Run: headless pygame with SDL's dummy video driver; simulated clock (each Clock.tick advances the game by its frame time, no real sleeping); random seed 0; keys injected as events and as key.get_pressed() state; no mouse input.
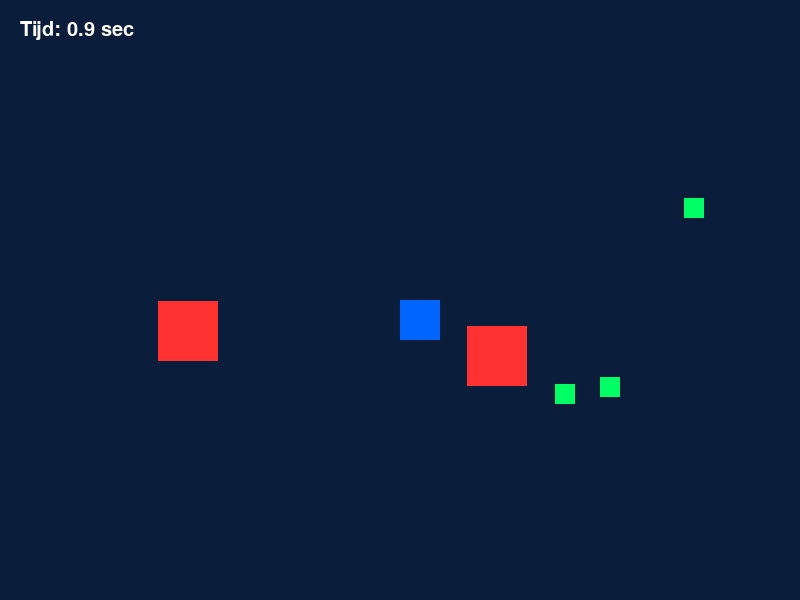
Frame 1 of 4 · flips 1–60 · no input
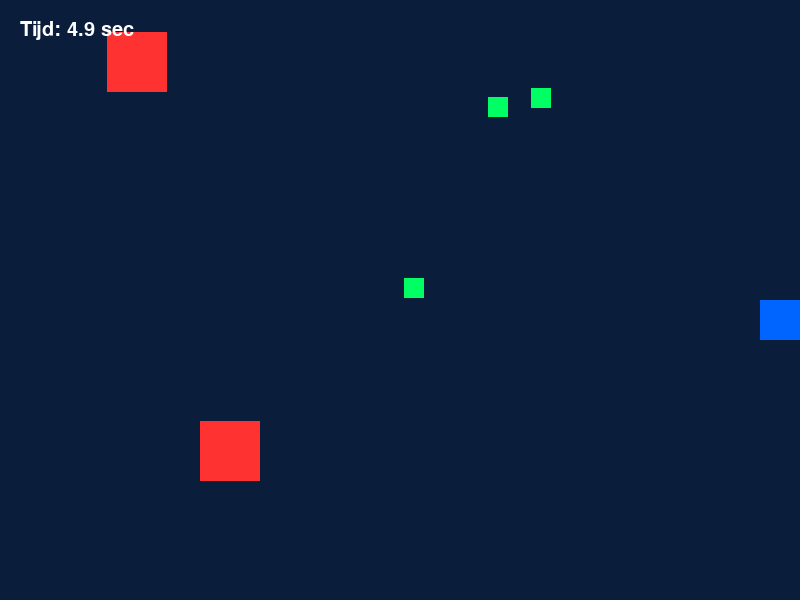
Frame 2 of 4 · flips 61–180 · tapped SPACE, RETURN · held RIGHT (→), D
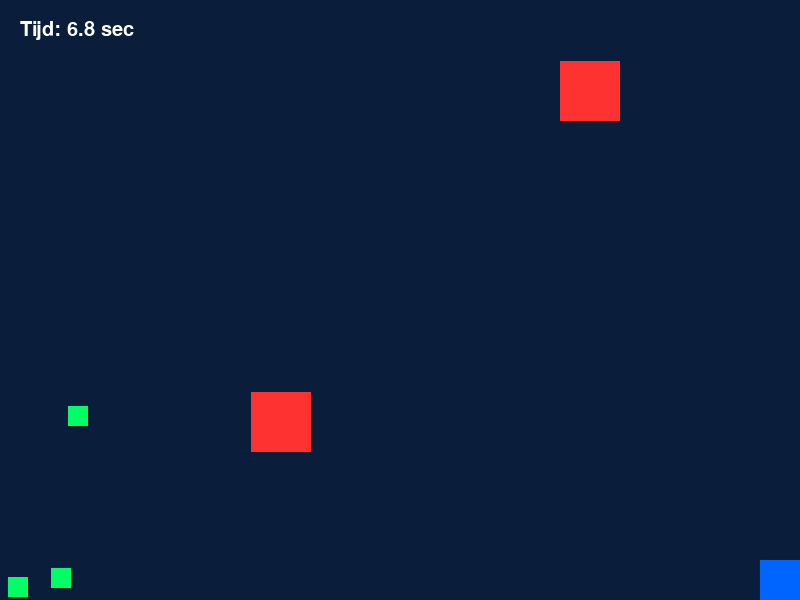
Frame 3 of 4 · flips 181–300 · held DOWN (↓), S
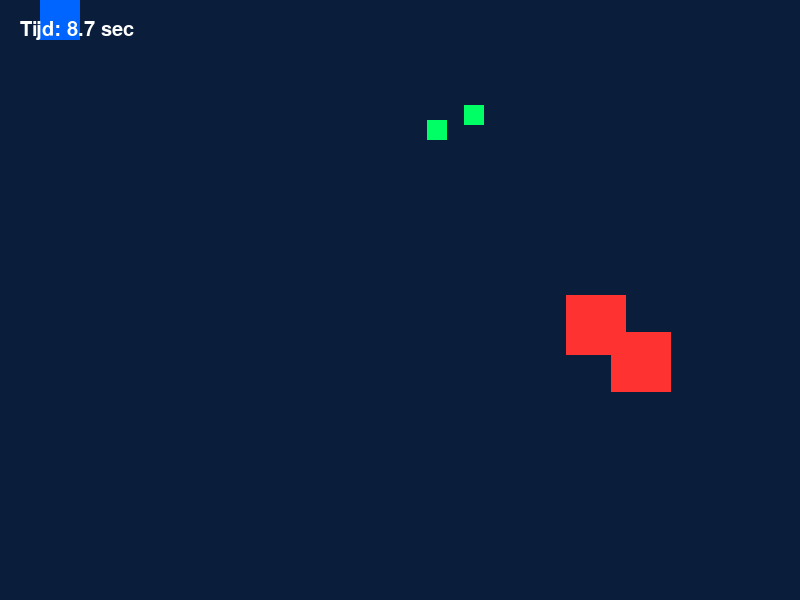
Frame 4 of 4 · flips 301–420 · held LEFT (←), A, UP (↑), W

The pygame program that drew these frames:

import pygame
import sys
import random

# 1. Instellingen
pygame.init()
BREEDTE, HOOGTE = 800, 600
scherm = pygame.display.set_mode((BREEDTE, HOOGTE))
pygame.display.set_caption("Piranha - Prototype 2: Timer & Straf")

# Kleuren
BLAUW = (0, 100, 255)       # Piranha
DONKERBLAUW = (10, 30, 60)  # Water
GROEN = (0, 255, 100)       # Kleine vissen
ROOD = (255, 50, 50)        # Grote vissen
WIT = (255, 255, 255)       # Tekstkleur
GEEL = (255, 220, 0)        # Winsttekst

# Piranha (Speler) eigenschappen
speler_x = 400
speler_y = 300
speler_grootte = 40
speler_snelheid = 6

# Lettertypen voor de tekst
font_ui = pygame.font.SysFont("Helvetica", 30)
font_winst = pygame.font.SysFont("Helvetica", 80)

# Timers en Status
start_tijd = pygame.time.get_ticks() # Onthoud wanneer het spel begon
straf_tijd = 0                       # Extra seconden opgelopen door straf
onkwetsbaar_timer = 0                # Timer voor de "AU!"-status en onkwetsbaarheid
eind_tijd = 0                        # Slaat de eindscore op bij winst
game_gewonnen = False

# AI Vissen aanmaken
vissen = []

# 3 Kleine vissen toevoegen
for i in range(3):
    vissen.append({
        "x": random.randint(50, BREEDTE - 50),
        "y": random.randint(50, HOOGTE - 50),
        "stap_x": random.choice([-4, 4]),
        "stap_y": random.choice([-4, 4]),
        "grootte": 20,
        "kleur": GROEN,
        "type": "klein"
    })

# 2 Grote vissen toevoegen
for i in range(2):
    vissen.append({
        "x": random.randint(50, BREEDTE - 50),
        "y": random.randint(50, HOOGTE - 50),
        "stap_x": random.choice([-3, 3]),
        "stap_y": random.choice([-3, 3]),
        "grootte": 60,
        "kleur": ROOD,
        "type": "groot"
    })

# 2. Game Loop
klok = pygame.time.Clock()
running = True

while running:
   pygame.event.pump()
   
   for event in pygame.event.get():
       if event.type == pygame.QUIT:
           running = False

   if not game_gewonnen:
       # Bereken de huidige tijd (in seconden) + de opgelopen straftijd
       huidige_tijd = (pygame.time.get_ticks() - start_tijd) / 1000 + straf_tijd

       # Knoppen uitlezen voor de besturing
       toetsen = pygame.key.get_pressed()
       if toetsen[pygame.K_LEFT]:  speler_x -= speler_snelheid
       if toetsen[pygame.K_RIGHT]: speler_x += speler_snelheid
       if toetsen[pygame.K_UP]:    speler_y -= speler_snelheid
       if toetsen[pygame.K_DOWN]:  speler_y += speler_snelheid

       # Zorgen dat de Piranha binnen het scherm blijft
       if speler_x < 0: speler_x = 0
       if speler_x > BREEDTE - speler_grootte: speler_x = BREEDTE - speler_grootte
       if speler_y < 0: speler_y = 0
       if speler_y > HOOGTE - speler_grootte: speler_y = HOOGTE - speler_grootte

       speler_rect = pygame.Rect(speler_x, speler_y, speler_grootte, speler_grootte)

       # LOGICA VAN DE AI-VISSEN & BOTSINGEN
       for vis in vissen[:]:
           vis["x"] += vis["stap_x"]
           vis["y"] += vis["stap_y"]

           if vis["x"] + vis["grootte"] > BREEDTE or vis["x"] < 0:
               vis["stap_x"] *= -1
           if vis["y"] + vis["grootte"] > HOOGTE or vis["y"] < 0:
               vis["stap_y"] *= -1

           vis_rect = pygame.Rect(vis["x"], vis["y"], vis["grootte"], vis["grootte"])

           if speler_rect.colliderect(vis_rect):
               if vis["type"] == "klein":
                   vissen.remove(vis)
               elif vis["type"] == "groot" and onkwetsbaar_timer == 0:
                   straf_tijd += 2          # Direct 2 seconden straf erbij!
                   onkwetsbaar_timer = 60   # 1 seconde (60 frames) onkwetsbaar en rood flitsen

       # Verminder de onkwetsbaarheidstimer als deze actief is
       if onkwetsbaar_timer > 0:
           onkwetsbaar_timer -= 1

       # WINST CHECK
       aantal_kleine_vissen = len([v for v in vissen if v["type"] == "klein"])
       if aantal_kleine_vissen == 0:
           game_gewonnen = True
           eind_tijd = huidige_tijd # Sla de definitieve eindtijd op

   # 4. Tekenen
   scherm.fill(DONKERBLAUW)
  
   # Teken de AI-vissen
   for vis in vissen:
       pygame.draw.rect(scherm, vis["kleur"], (vis["x"], vis["y"], vis["grootte"], vis["grootte"]))

   # De Piranha tekenen (Flitst rood als je geraakt bent)
   if onkwetsbaar_timer > 0 and onkwetsbaar_timer % 10 < 5:
       # Sla het tekenen van de speler soms een frame over voor een knipper-effect
       pass
   else:
       # Als je net geraakt bent, kleur je even ROOD, anders BLAUW
       kleur_speler = ROOD if onkwetsbaar_timer > 50 else BLAUW
       pygame.draw.rect(scherm, kleur_speler, (speler_x, speler_y, speler_grootte, speler_grootte))

   # UI BOVENIN HET SCHERM TEKENEN
   if not game_gewonnen:
       tekst_timer = font_ui.render(f"Tijd: {huidige_tijd:.1f} sec", True, WIT)
       scherm.blit(tekst_timer, (20, 20))
   
   # Als er gewonnen is, toon het eindscherm met de score
   if game_gewonnen:
       tekst_winst = font_winst.render("Level Voltooid!", True, GEEL)
       tekst_score = font_ui.render(f"Je score (totale tijd): {eind_tijd:.1f} seconden", True, WIT)
       
       scherm.blit(tekst_winst, (160, 200))
       scherm.blit(tekst_score, (200, 320))

   # Scherm verversen
   pygame.display.flip()
   klok.tick(60)

pygame.quit()
sys.exit()
